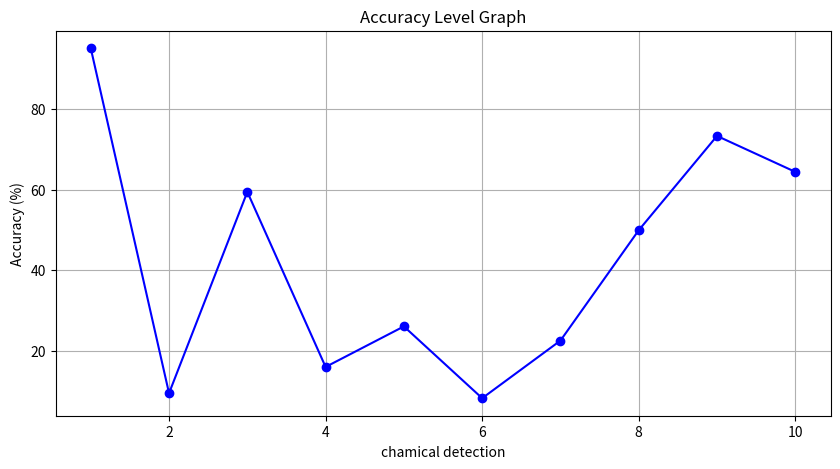

This chart was generated by the following Python code:
import matplotlib.pyplot as plt
import numpy as np

# Generate random data for accuracy levels
accuracy_levels = np.random.rand(10) * 100  # 10 random accuracy levels between 0 and 100

# Generate corresponding epochs
epochs = range(1, len(accuracy_levels) + 1)

# Create the plot
plt.figure(figsize=(10, 5))
plt.plot(epochs, accuracy_levels, marker='o', linestyle='-', color='b')

# Add title and labels
plt.title('Accuracy Level Graph')
plt.xlabel('chamical detection')
plt.ylabel('Accuracy (%)')

# Show grid
plt.grid(True)

# Show the plot
plt.show()



